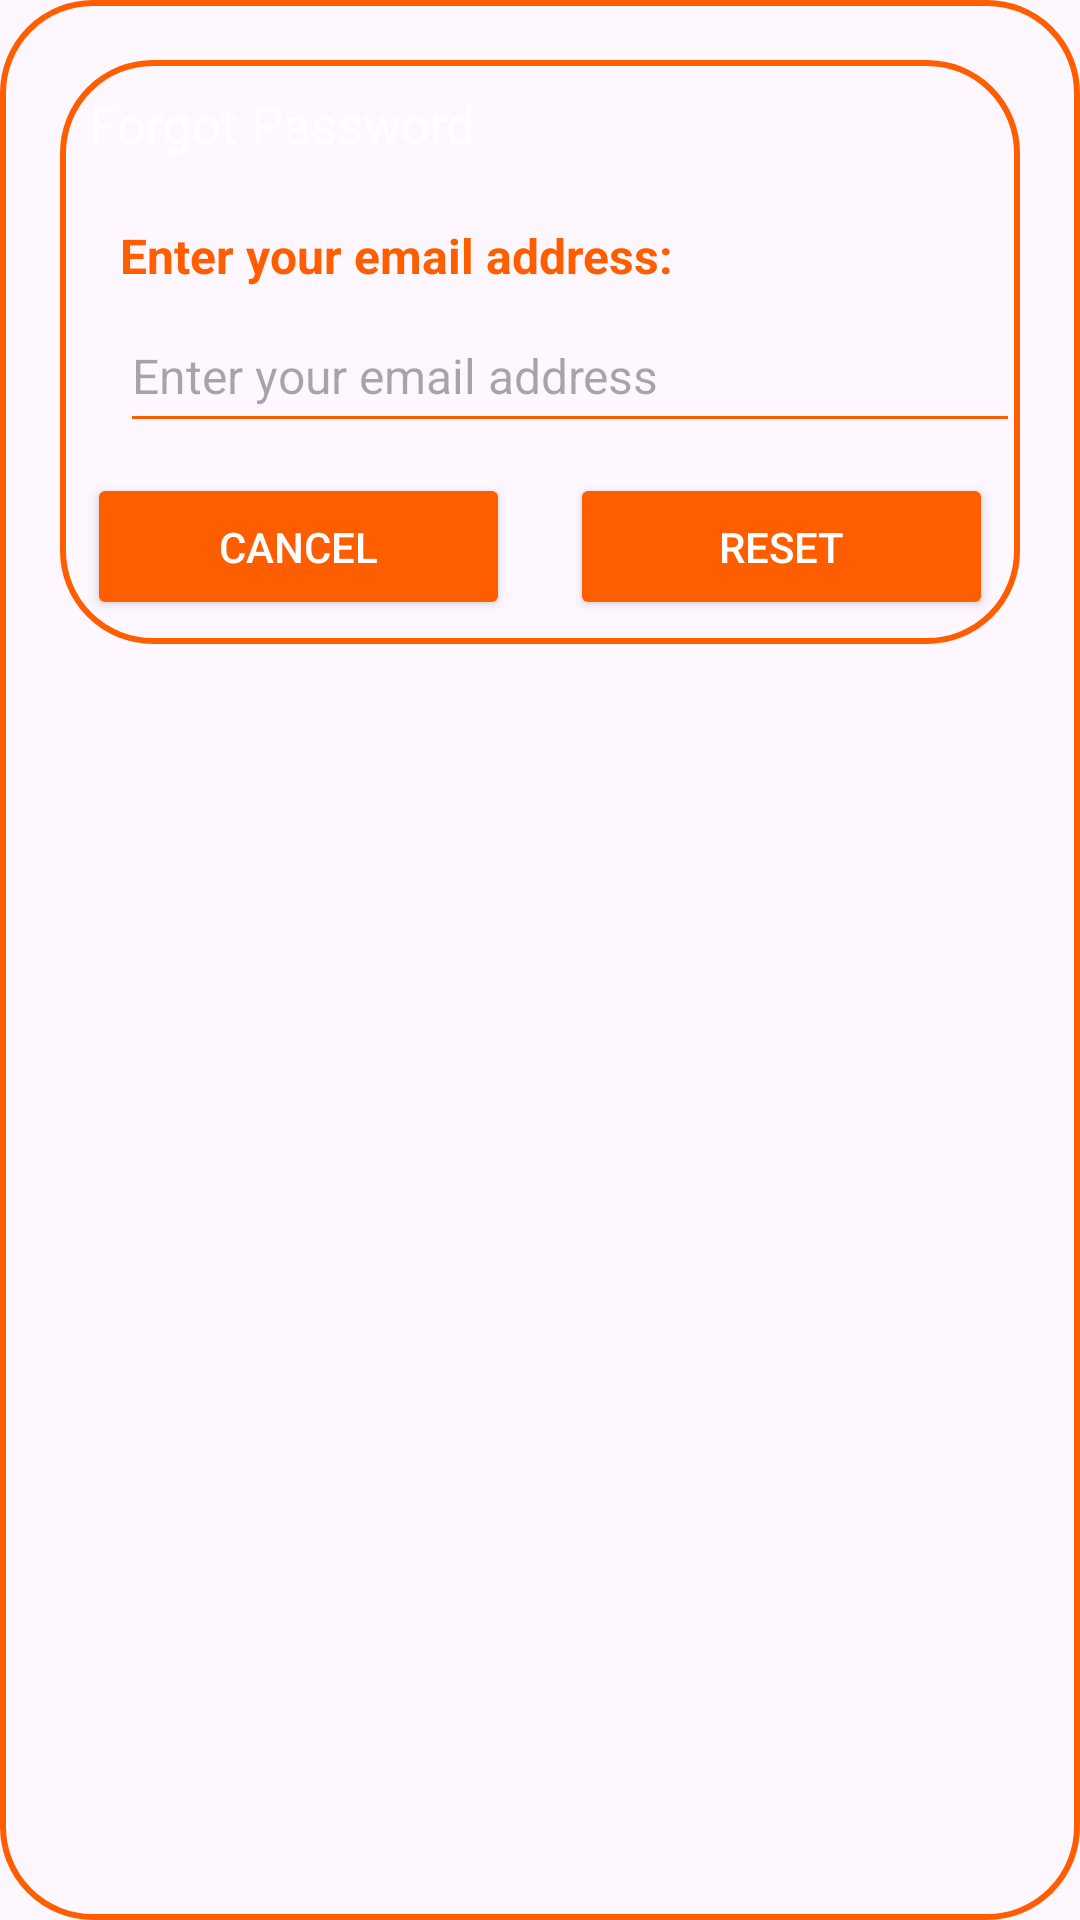

Android layout source for this screen:
<!-- AndroidManifest.xml: application theme Theme.Myfood -->
<!-- res/layout/dialog_forget.xml -->
<?xml version="1.0" encoding="utf-8"?>
<androidx.constraintlayout.widget.ConstraintLayout
    xmlns:android="http://schemas.android.com/apk/res/android"
    xmlns:tools="http://schemas.android.com/tools"
    android:layout_margin="20dp"
    android:padding="20dp"
    android:id="@+id/dialogForgot"
    xmlns:app="http://schemas.android.com/apk/res-auto"
    android:layout_width="match_parent"
    android:background="@drawable/lavender_border"
    android:layout_height="match_parent">

    <androidx.constraintlayout.widget.ConstraintLayout
        android:layout_width="match_parent"
        android:layout_height="wrap_content"
        android:id="@+id/dialogBox"
        app:layout_constraintTop_toTopOf="parent"
        android:background="@drawable/lavender_border">

        <TextView
            android:layout_width="match_parent"
            android:layout_height="wrap_content"
            android:id="@+id/forgotTitle"
            android:text="Forgot Password"
            android:padding="10dp"
            android:textSize="17sp"
            android:background="@drawable/lavender_round"
            android:textColor="@color/white"
            android:drawablePadding="8dp"
            app:layout_constraintTop_toTopOf="parent"/>

        <TextView
            android:layout_width="match_parent"
            android:layout_height="wrap_content"
            android:id="@+id/desc"
            android:textStyle="bold"
            android:text="Enter your email address:"
            android:layout_marginStart="20dp"
            android:layout_marginEnd="20dp"
            android:layout_marginTop="8dp"
            android:textSize="16sp"
            android:textColor="@color/orange"
            app:layout_constraintTop_toBottomOf="@id/forgotTitle"
            app:layout_constraintBottom_toTopOf="@id/emailBox"/>

        <EditText
            android:id="@+id/emailBox"
            android:layout_width="300dp"
            android:layout_height="wrap_content"
            android:layout_marginStart="20dp"
            android:layout_marginBottom="30dp"
            android:backgroundTint="@color/orange"
            android:maxLines="1"
            android:hint="Enter your email address"
            android:minHeight="48dp"
            android:textColor="@color/lavender"
            android:textSize="16sp"
            app:layout_constraintBottom_toBottomOf="parent"
            app:layout_constraintStart_toStartOf="parent"
            app:layout_constraintTop_toBottomOf="@id/forgotTitle" />

        <Button
            android:id="@+id/btnCancel"
            android:layout_width="141dp"
            android:layout_height="49dp"
            android:layout_marginStart="40dp"
            android:layout_marginTop="10dp"
            android:layout_marginEnd="10dp"
            android:layout_marginBottom="8dp"
            android:backgroundTint="@color/orange"
            android:text="Cancel"
            android:textColor="@color/white"
            android:textSize="14sp"
            app:cornerRadius="20dp"
            app:layout_constraintBottom_toBottomOf="@id/dialogBox"
            app:layout_constraintEnd_toStartOf="@id/btnReset"
            app:layout_constraintStart_toStartOf="parent"
            app:layout_constraintTop_toBottomOf="@id/emailBox" />

        <Button
            android:id="@+id/btnReset"
            android:layout_width="141dp"
            android:layout_height="49dp"
            android:layout_marginStart="10dp"
            android:layout_marginEnd="40dp"
            android:layout_marginBottom="8dp"
            android:backgroundTint="@color/orange"
            android:text="Reset"
            android:textColor="@color/white"
            android:textSize="14sp"
            app:cornerRadius="20dp"
            app:layout_constraintBottom_toBottomOf="@id/dialogBox"
            app:layout_constraintEnd_toEndOf="parent"
            app:layout_constraintStart_toEndOf="@id/btnCancel" />

    </androidx.constraintlayout.widget.ConstraintLayout>

</androidx.constraintlayout.widget.ConstraintLayout>
<!-- resources referenced by this layout -->
<resources>
  <color name="lavender">#8692f7</color>
  <color name="orange">#ff5e00</color>
  <color name="white">#FFFFFFFF</color>
  <!-- drawable lavender_border (drawable) -->
  <?xml version="1.0" encoding="utf-8"?>
  <shape xmlns:android="http://schemas.android.com/apk/res/android"
      android:shape="rectangle">
  
      <stroke
          android:width="2dp"
          android:color="@color/orange"/>
  
      <corners
          android:radius="30dp"/>
  
  </shape>
  <style name="Theme.Myfood" parent="Base.Theme.Myfood" />
  <style name="Base.Theme.Myfood" parent="Theme.Material3.DayNight">
          
          <item name="colorPrimary">@color/orange</item>
      </style>
</resources>
